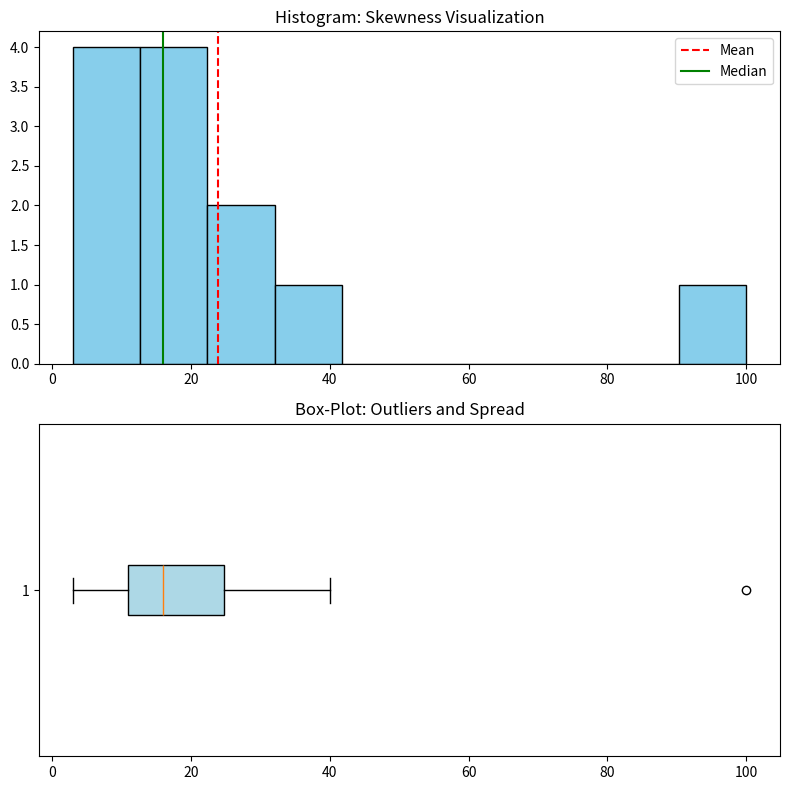

Write the Python code that produced this figure.
import numpy as np
import matplotlib.pyplot as plt
from scipy.stats import skew, kurtosis

# Data: Example dataset with a positive skew and high kurtosis
data = [3, 7, 8, 12, 13, 14, 18, 21, 24, 27, 40, 100]

# Calculate Skewness and Kurtosis
data_skewness = skew(data)
data_kurtosis = kurtosis(data, fisher=True)  # Fisher=True means excess kurtosis

# Display Results
print(f"Skewness: {data_skewness}")
print(f"Kurtosis (Excess): {data_kurtosis}")

# Detect Outliers (Using 1.5 * IQR Rule)
Q1 = np.percentile(data, 25)
Q3 = np.percentile(data, 75)
IQR = Q3 - Q1
lower_bound = Q1 - 1.5 * IQR
upper_bound = Q3 + 1.5 * IQR

outliers = [x for x in data if x < lower_bound or x > upper_bound]

print(f"Outliers: {outliers}")

# Visualization: Histogram and Box-Plot
fig, axes = plt.subplots(2, 1, figsize=(8, 8))

# Histogram (Skewness Visualization)
axes[0].hist(data, bins=10, color='skyblue', edgecolor='black')
axes[0].axvline(np.mean(data), color='red', linestyle='--', label='Mean')
axes[0].axvline(np.median(data), color='green', linestyle='-', label='Median')
axes[0].set_title('Histogram: Skewness Visualization')
axes[0].legend()

# Box-Plot (Outliers and Spread)
axes[1].boxplot(data, vert=False, patch_artist=True, boxprops=dict(facecolor='lightblue'))
axes[1].set_title('Box-Plot: Outliers and Spread')

plt.tight_layout()
plt.show()
